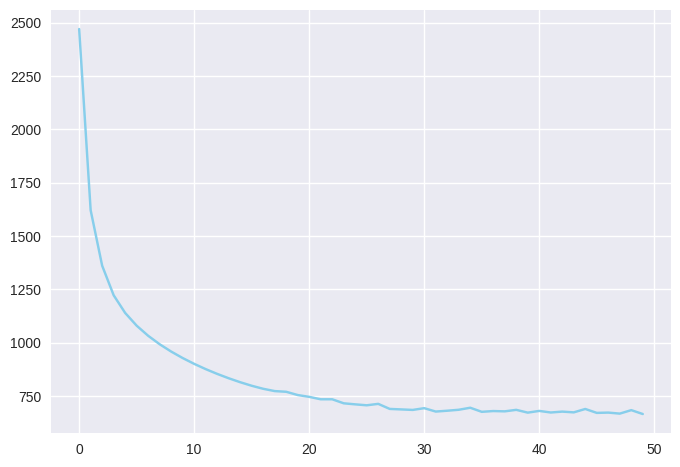

Here is the Python script that generated this plot:
import re
import numpy as np
import matplotlib.pyplot as plt

text = '''Machine learning is the study of computer algorithms that \
improve automatically through experience. It is seen as a \
subset of artificial intelligence. Machine learning algorithms \
build a mathematical model based on sample data, known as \
training data, in order to make predictions or decisions without \
being explicitly programmed to do so. Machine learning algorithms \
are used in a wide variety of applications, such as email filtering \
and computer vision, where it is difficult or infeasible to develop \
conventional algorithms to perform the needed tasks.'''

np.random.seed(42)

# returns a list of tokens where each token is a word
# regex: * zero or more; + one or more; | or
# [A-Za-z] letters; \w = word characters i.e. letters/digits/underscore); ^ \'  carets or (escape) apostrophes
# .lower() for lowercase
def tokenize(text):
    pattern = re.compile(r'[A-Za-z]+[\w^\']*|[\w^\']*[A-Za-z]+[\w^\']*')
    return pattern.findall(text.lower())

tokens = tokenize(text)
# 84 tokens
print(len(tokens))
print(tokens)

# returns dicts
# set() deduplicates; unordered, no duplicates vs lists which are ordered and allow duplicates
def mapping(tokens):
    word_to_id = {}
    id_to_word = {}

    for i, token in enumerate(set(tokens)):
        word_to_id[token] = i
        id_to_word[i] = token

    return word_to_id, id_to_word

word_to_id, id_to_word = mapping(tokens)
# 60 unique tokens
print(len(word_to_id))

# chain multiple iterables together; yield each element one by one, flattening them in order
# generator: yields one value at a time instead of generating all at once; more memory efficient; but also not re-usable; 
# yield instead of return
def concat(*iterables):
    for iterable in iterables:
        yield from iterable

# [1,2,3,4]
print(list(concat([1,2],[3,4])))

# 1 in the position of id, 0s for all else
def one_hot_encode(id, vocab_size):
    res = [0] * vocab_size
    res[id] = 1
    return res

# training data label is a word; input data is the #window words before and #window words after that word
# return nparrays
def generate_training_data(tokens, word_to_id, window):
    X = []
    y = []
    n_tokens = len(tokens)

    for i in range(n_tokens):

        # construct indexes for the second for loop to move through
        idx = concat(
            range(max(0, i - window), i),
            range(i, min(n_tokens, i + window + 1))
        )
        for j in idx:
            if i == j:
                continue
            X.append(one_hot_encode(word_to_id[tokens[i]], len(word_to_id)))
            y.append(one_hot_encode(word_to_id[tokens[j]], len(word_to_id)))

    return np.asarray(X), np.asarray(y)

X, y = generate_training_data(tokens, word_to_id, 2)
# columns = 60; len of the one hot encoding is the len of the vocabulary
# rows = 330; 84*4 - 1 - 2 - 1 - 2 for the instances where there aren't any words in the window sized vicinity of a word
print(X.shape)
print(y.shape)

# Naive softmax applied to rows of data with 60 columns
def softmax(X):
    res = []
    for x in X:
        # for one row, make each element e^original_value
        exp = np.exp(x)
        res.append(exp / exp.sum())
    return res

# categorical cross entropy; z is the prediction, y is the label
def cross_entropy(z, y):
    return - np.sum(np.log(z) * y)

# Might wonder how training a NN that predicts some nearby context word given an input token can be used to embed words into vectors
# b/c Output of the network is going to be some probability vector that passed through a softmax layer, not an embedding vector.

# Input is a sparse vector containing one-hot encoded vectors, the weight matrix effectively acts as a lookup table that moves one-hot encoded 
# vectors to dense vectors in a different dimension. This is what we want to achieve with embedding: representing words as dense vectors, a step-up from simple one-hot encoding
# The rows of the first weight matrix is the embedding i.e W1

# Each row in the weight matrix of that layer represents a single item (like a word or a user ID).
# The values in that row are the vector coordinates (the embedding) for that item.
# When you pass an index (e.g., word #402) into the network, the layer simply "grabs" the 402nd row of its weight matrix. 

# eg. (m, 60) matrix in the input layer => (60, 10) W1 matrix => Z1 (m, 10) matrix
# W1 is a (60,10) lookup table that converts (m, 60) into (m, 10)
# 60 nodes in the input layer each represent one word
# 60 rows in W1, each corresponding to a word i.e. eg. first row of W1 = first word of vocabulary

# dimensions: 60 dimensional one-hot-encoded vectors -> n_embedding eg. 10 dimensional embedding vectors -> 60 dimensions output
# returns a dictionary
def init_network(vocab_size, n_embedding):
    model = {
        "w1": np.random.randn(vocab_size, n_embedding),
        "w2": np.random.randn(n_embedding, vocab_size)
    }
    return model

# cache is a dictionary
# bias is omitted on purpose; otherwise all embeddings would be shifted by the same constant
# No RELU or other activation function - function approximation stays linear
def forward(model, X, return_cache=True):
    cache = {}

    cache["a1"] = X @ model["w1"]
    cache["a2"] = cache["a1"] @ model["w2"]
    cache["z"] = softmax(cache["a2"])

    if not return_cache:
        return cache["z"]
    return cache

model = init_network(len(word_to_id), 10)
print((X @ model["w1"]).shape)
print((X @ model["w1"] @ model["w2"]).shape)

# training: forward pass, backward pass: perform gradient descent and update parameters
def backward(model, X, y, alpha):
    cache  = forward(model, X)
    da2 = cache["z"] - y
    dw2 = cache["a1"].T @ da2
    da1 = da2 @ model["w2"].T
    dw1 = X.T @ da1
    assert(dw2.shape == model["w2"].shape)
    assert(dw1.shape == model["w1"].shape)
    model["w1"] -= alpha * dw1
    model["w2"] -= alpha * dw2
    return cross_entropy(cache["z"], y)

print("*"*50)

#inference before training
learning = one_hot_encode(word_to_id["learning"], len(word_to_id))
# [] converts python list of length (60) to to a list of lists. During numpy's matrix multiplication, its converted to a matrix of (1, 60)
# forward's output is the output of softmax which is a python list of 1 numpy array. [0] extracts the (60,) array
result = forward(model, [learning], return_cache=False)[0]

# np.argsort(result)[::-1] returns index corresponding to the highest probability word
# loop prints all words in descending order of probability
for word in (id_to_word[id] for id in np.argsort(result)[::-1]):
    print(word)

# training
n_iter = 50
learning_rate = 0.05

# python list of 50 loss values
history = [backward(model, X, y, learning_rate) for _ in range(n_iter)]

plt.style.use("seaborn-v0_8")
plt.plot(range(len(history)), history, color="skyblue")
plt.show()

print("*"*50)

#inference after training
learning = one_hot_encode(word_to_id["intelligence"], len(word_to_id))
result = forward(model, [learning], return_cache=False)[0]

for word in (id_to_word[id] for id in np.argsort(result)[::-1]):
    print(word)

# returns idx'th row of w1
def get_embedding(model, word):
    try:
        idx = word_to_id[word]
    except KeyError:
        print("`word` not in corpus")
    one_hot = one_hot_encode(idx, len(word_to_id))
    return forward(model, one_hot)["a1"]

print(get_embedding(model, "machine"))
